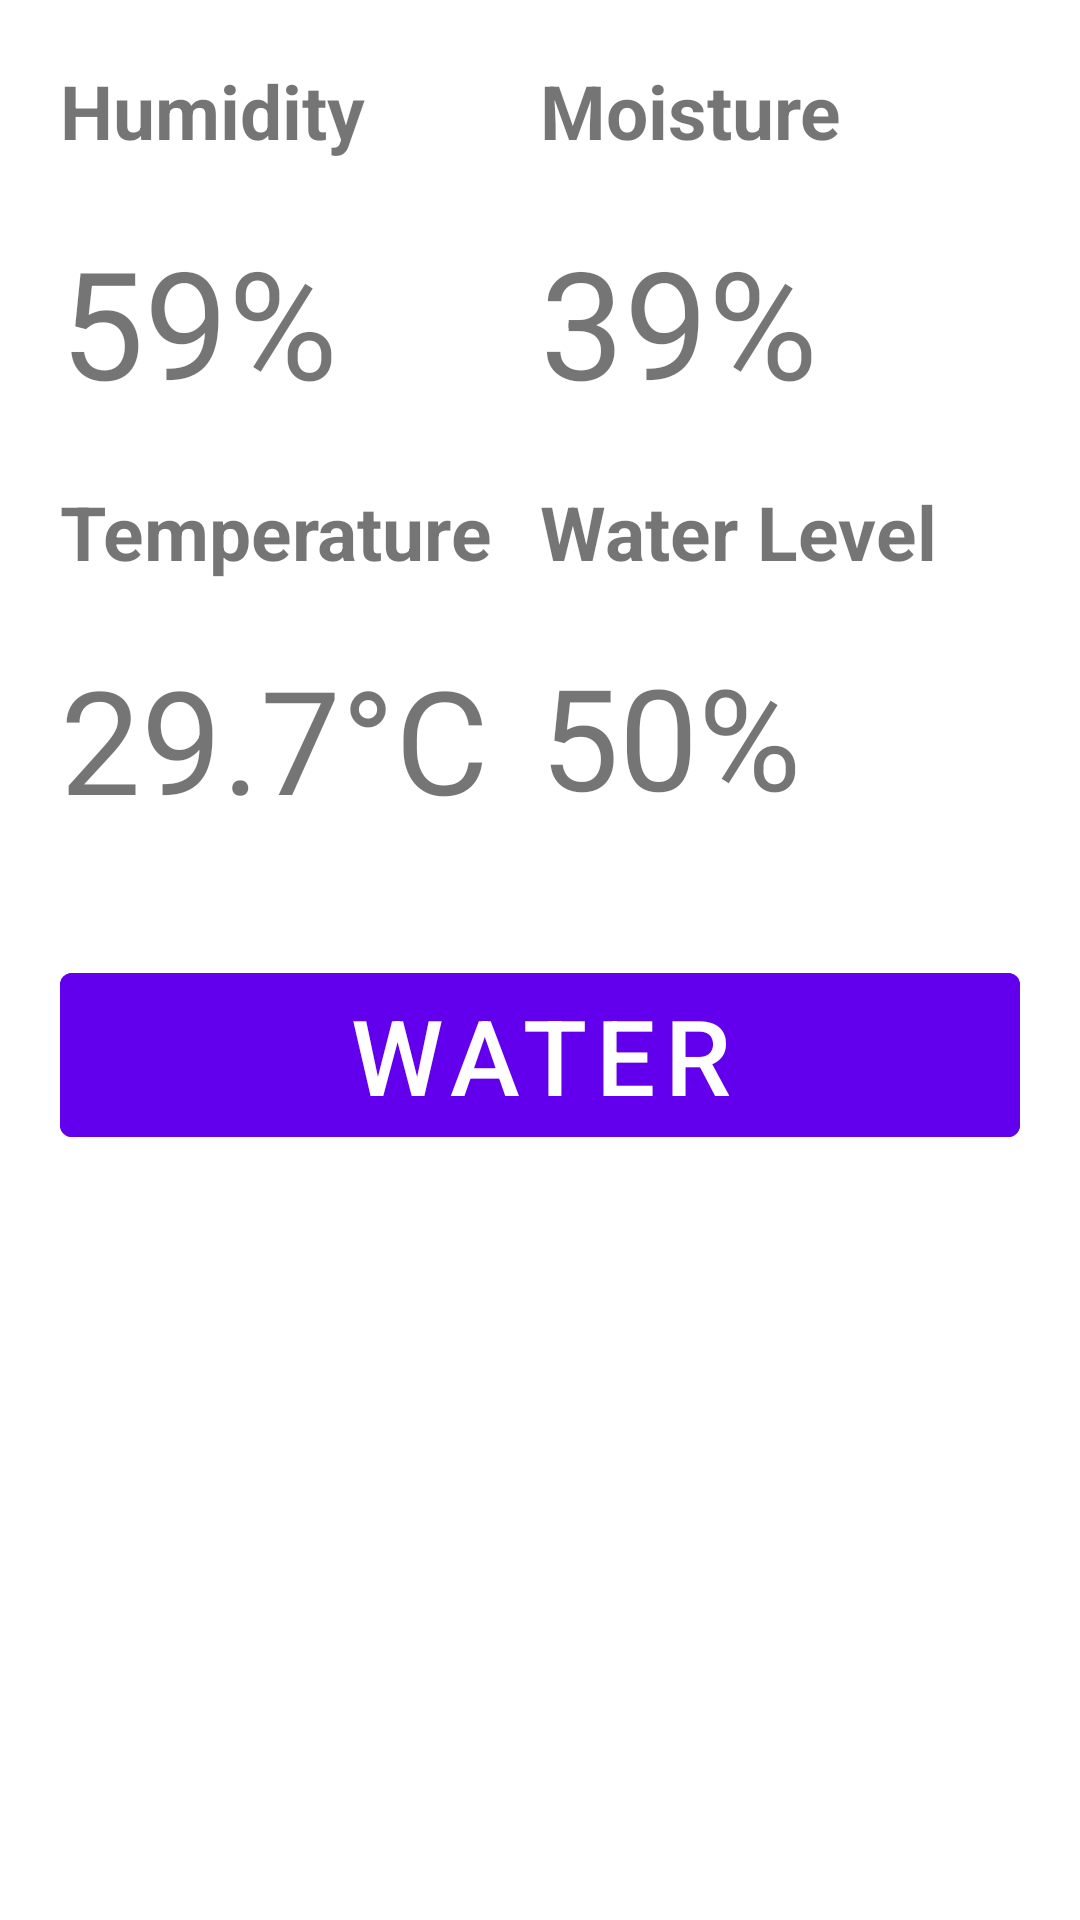

Layout XML and referenced resources for this Android screen:
<!-- AndroidManifest.xml: activity theme Theme.Umak.NoActionBar -->
<!-- res/layout/fragment_home.xml -->
<?xml version="1.0" encoding="utf-8"?>
<LinearLayout xmlns:android="http://schemas.android.com/apk/res/android"
    xmlns:app="http://schemas.android.com/apk/res-auto"
    xmlns:tools="http://schemas.android.com/tools"
    android:layout_width="match_parent"
    android:layout_height="match_parent"
    android:orientation="vertical"
    android:padding="20dp"
    tools:context=".ui.home.HomeFragment">

    <LinearLayout
        android:orientation="horizontal"
        android:layout_width="match_parent"
        android:layout_height="wrap_content">
        <LinearLayout
            android:orientation="vertical"
            android:layout_weight="1"
            android:layout_width="match_parent"
            android:layout_height="wrap_content">
            <TextView
                android:textSize="25sp"
                android:textStyle="bold"
                android:text="Humidity"
                android:layout_weight="1"
                android:layout_width="match_parent"
                android:layout_height="wrap_content">
            </TextView>
            <TextView
                android:layout_marginTop="20dp"
                android:textSize="50sp"
                android:id="@+id/humidity"
                android:text="59%"
                android:layout_weight="1"
                android:layout_width="match_parent"
                android:layout_height="wrap_content">
            </TextView>
        </LinearLayout>
        <LinearLayout
            android:orientation="vertical"
            android:layout_weight="1"
            android:layout_width="match_parent"
            android:layout_height="wrap_content">
            <TextView
                android:textSize="25sp"
                android:textStyle="bold"
                android:text="Moisture"
                android:layout_weight="1"
                android:layout_width="match_parent"
                android:layout_height="wrap_content">
            </TextView>
            <TextView
                android:layout_marginTop="20dp"
                android:textSize="50sp"
                android:text="39%"
                android:id="@+id/moisture"
                android:layout_weight="1"
                android:layout_width="match_parent"
                android:layout_height="wrap_content">
            </TextView>
        </LinearLayout>
    </LinearLayout>
    <LinearLayout
        android:layout_marginVertical="20dp"
        android:orientation="horizontal"
        android:layout_width="match_parent"
        android:layout_height="wrap_content">
        <LinearLayout
            android:orientation="vertical"
            android:layout_weight="1"
            android:layout_width="match_parent"
            android:layout_height="wrap_content">
            <TextView
                android:textSize="25sp"
                android:textStyle="bold"
                android:text="Temperature"
                android:layout_weight="1"
                android:layout_width="match_parent"
                android:layout_height="wrap_content">
            </TextView>
            <TextView
                android:layout_marginTop="20dp"
                android:textSize="48sp"
                android:id="@+id/temperature"
                android:text="29.7°C"
                android:layout_weight="1"
                android:layout_width="match_parent"
                android:layout_height="wrap_content">
            </TextView>
        </LinearLayout>
        <LinearLayout
            android:orientation="vertical"
            android:layout_weight="1"
            android:layout_width="match_parent"
            android:layout_height="wrap_content">
            <TextView
                android:textSize="25sp"
                android:textStyle="bold"
                android:text="Water Level"
                android:layout_weight="1"
                android:layout_width="match_parent"
                android:layout_height="wrap_content">
            </TextView>
            <TextView
                android:layout_marginTop="20dp"
                android:textSize="47sp"
                android:text="50%"
                android:id="@+id/waterLevel"
                android:layout_weight="1"
                android:layout_width="match_parent"
                android:layout_height="wrap_content">
            </TextView>
        </LinearLayout>
    </LinearLayout>
    <Button
        android:backgroundTint="@color/design_default_color_primary"
        android:layout_marginTop="20dp"
        android:textSize="35sp"
        android:text="Water"
        android:id="@+id/btnWater"
        android:layout_width="match_parent"
        android:layout_height="wrap_content">
    </Button>

    <LinearLayout
        android:gravity="bottom"
        android:layout_width="match_parent"
        android:layout_height="match_parent">

        <LinearLayout
            android:layout_width="match_parent"
            android:layout_height="wrap_content"
            android:gravity="end">

            <ImageView
                android:id="@+id/btnRefresh"
                android:background="@drawable/refresh"
                android:layout_width="75dp"
                android:layout_height="75dp">
            </ImageView>
        </LinearLayout>
    </LinearLayout>
</LinearLayout>
<!-- resources referenced by this layout -->
<resources>
  <style name="Theme.Umak.NoActionBar">
          <item name="windowActionBar">false</item>
          <item name="windowNoTitle">true</item>
      </style>
</resources>
